The GitHub repository Shayanthavi/Brain-Tumer-MRI-Classifier contains a labelled image folder "processed" with 4 categories: glioma, meningioma, no tumor, pituitary tumor. Examples follow, each with its label.

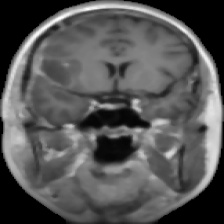
Label: glioma

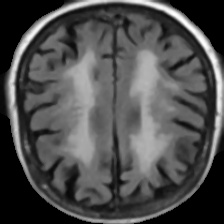
Label: no tumor

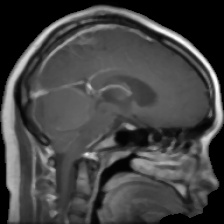
Label: glioma

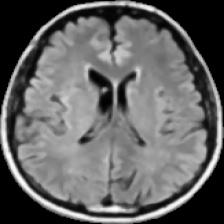
Label: no tumor

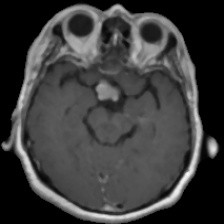
Label: pituitary tumor

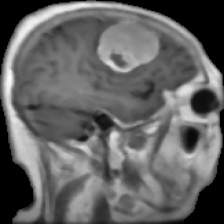
Label: meningioma
